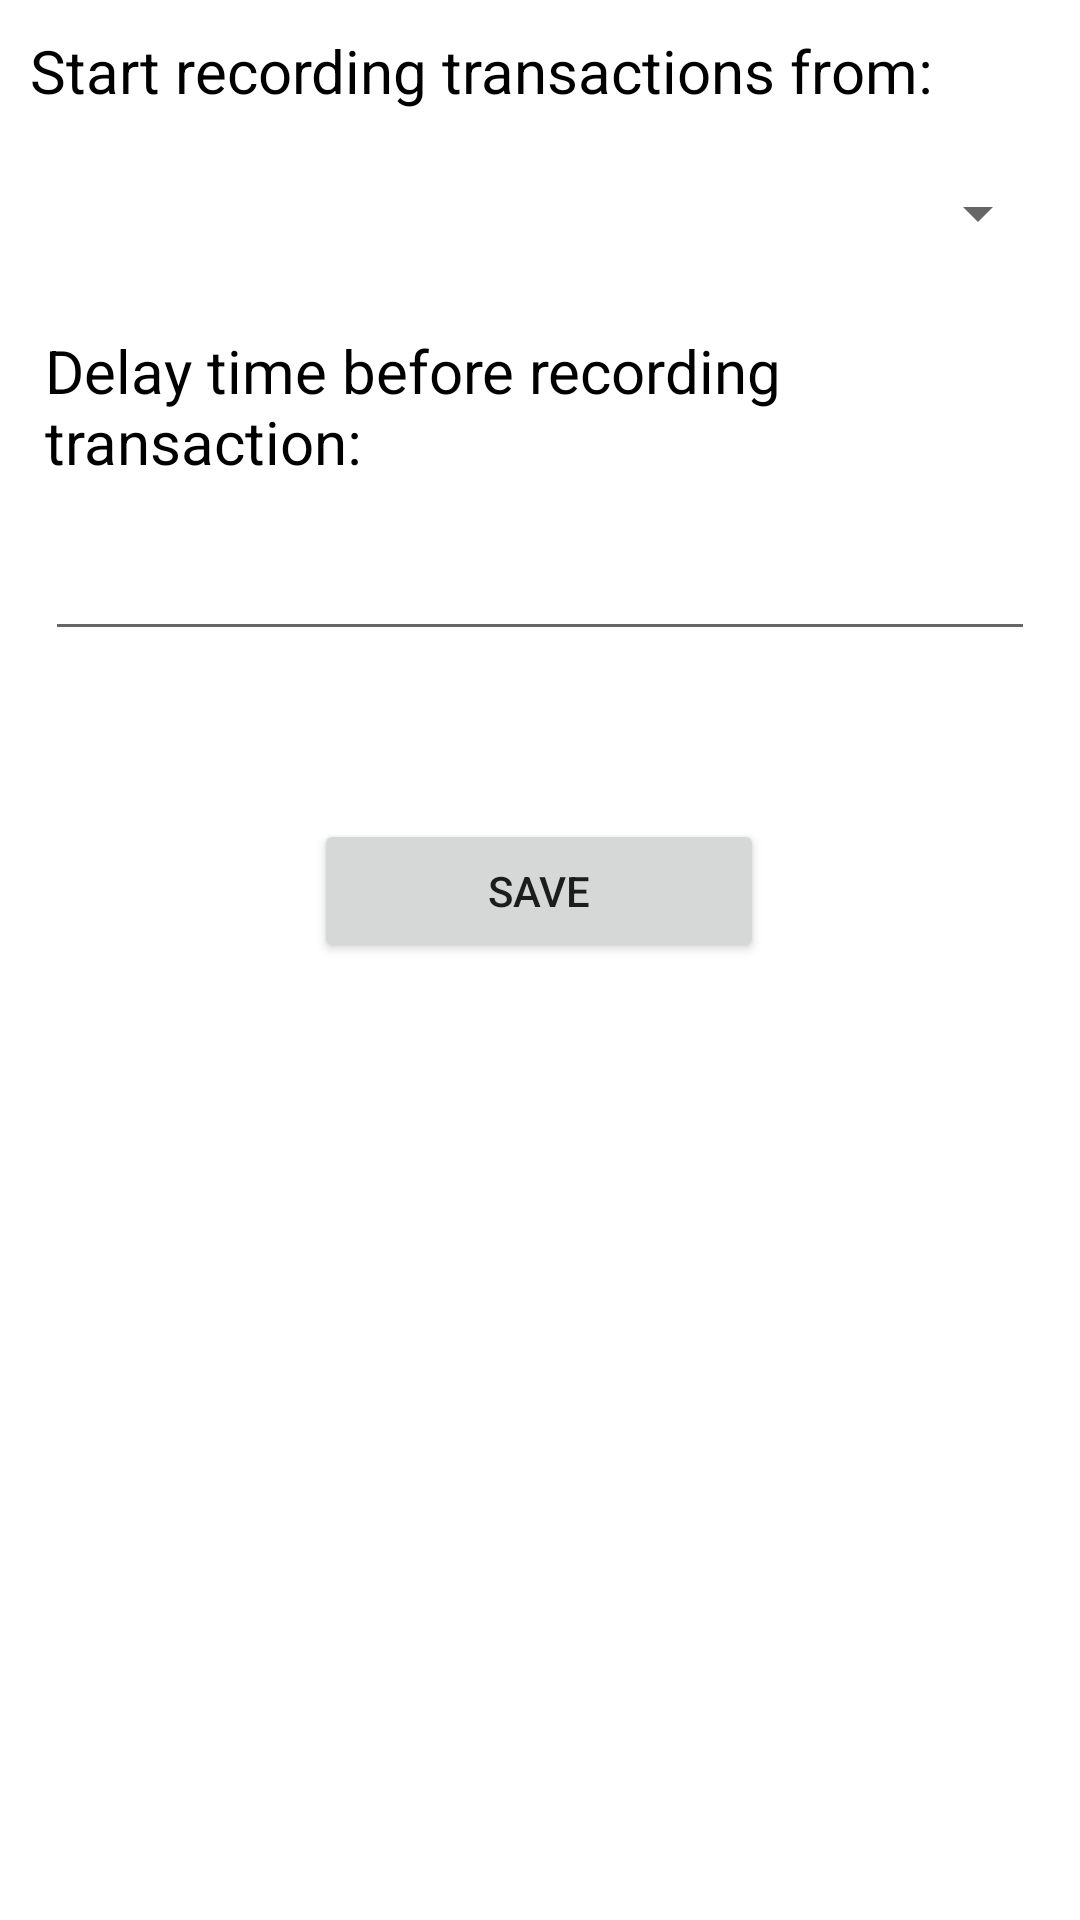

Produce the Android XML layout that renders to this screen, including the resource entries it uses.
<!-- AndroidManifest.xml: application theme Theme.MoMoBookApp -->
<!-- res/layout/fragment_settings.xml -->
<?xml version="1.0" encoding="utf-8"?>
<androidx.constraintlayout.widget.ConstraintLayout xmlns:android="http://schemas.android.com/apk/res/android"
    xmlns:app="http://schemas.android.com/apk/res-auto"
    xmlns:tools="http://schemas.android.com/tools"
    android:layout_width="match_parent"
    android:layout_height="match_parent"
    tools:context=".ui.settings.SettingsFragment">

    <TextView
        android:id="@+id/textView"
        android:layout_width="match_parent"
        android:layout_height="wrap_content"
        android:layout_margin="10dp"
        android:text="Start recording transactions from:"
        android:textSize="20sp"
        android:textColor="@color/black"
        app:layout_constraintLeft_toLeftOf="parent"
        app:layout_constraintRight_toRightOf="parent"
        app:layout_constraintTop_toTopOf="parent" />

    <Button
        android:id="@+id/datePickerButton"
        style="?android:spinnerStyle"
        android:layout_width="match_parent"
        android:layout_height="wrap_content"
        android:layout_margin="10dp"
        android:text=""
        android:textColor="@color/black"
        android:textSize="18sp"
        app:layout_constraintHorizontal_bias="0.0"
        app:layout_constraintLeft_toLeftOf="parent"
        app:layout_constraintRight_toRightOf="parent"
        app:layout_constraintTop_toBottomOf="@+id/textView" />


    <TextView
        android:id="@+id/delayTextView"
        android:layout_width="match_parent"
        android:layout_height="wrap_content"
        android:layout_margin="15dp"
        android:text="Delay time before recording transaction:"
        android:textSize="20sp"
        android:textColor="@color/black"
        android:layout_marginTop="10dp"
        app:layout_constraintLeft_toLeftOf="parent"
        app:layout_constraintRight_toRightOf="parent"
        app:layout_constraintTop_toBottomOf="@id/datePickerButton" />

    <EditText
        android:id="@+id/delayTextEdit"
        android:layout_width="match_parent"
        android:layout_height="wrap_content"
        android:layout_margin="15dp"
        android:maxLines="1"
        android:inputType="number"
        android:textColorLink="@color/black"
        app:layout_constraintLeft_toLeftOf="parent"
        app:layout_constraintRight_toRightOf="parent"
        app:layout_constraintTop_toBottomOf="@+id/delayTextView" />

    <Button
        android:id="@+id/saveBtn"
        android:layout_width="wrap_content"
        android:layout_height="wrap_content"
        android:layout_marginTop="56dp"
        android:text="Save"
        android:width="150dp"
        app:layout_constraintHorizontal_bias="0.498"
        app:layout_constraintLeft_toLeftOf="parent"
        app:layout_constraintRight_toRightOf="parent"
        app:layout_constraintTop_toBottomOf="@+id/delayTextEdit" />

</androidx.constraintlayout.widget.ConstraintLayout>
<!-- resources referenced by this layout -->
<resources>
  <color name="black">#FF000000</color>
  <style name="Theme.MoMoBookApp" parent="Theme.MaterialComponents.DayNight.DarkActionBar">
          
          <item name="colorPrimary">@color/purple_500</item>
          <item name="colorPrimaryVariant">@color/purple_700</item>
          <item name="colorOnPrimary">@color/white</item>
          
          <item name="colorSecondary">@color/teal_200</item>
          <item name="colorSecondaryVariant">@color/teal_700</item>
          <item name="colorOnSecondary">@color/black</item>
          
          <item name="android:statusBarColor">?attr/colorPrimaryVariant</item>
          
      </style>
  <color name="purple_500">#FF6200EE</color>
  <color name="purple_700">#FF3700B3</color>
  <color name="white">#FFFFFFFF</color>
  <color name="teal_200">#FF03DAC5</color>
  <color name="teal_700">#FF018786</color>
</resources>
